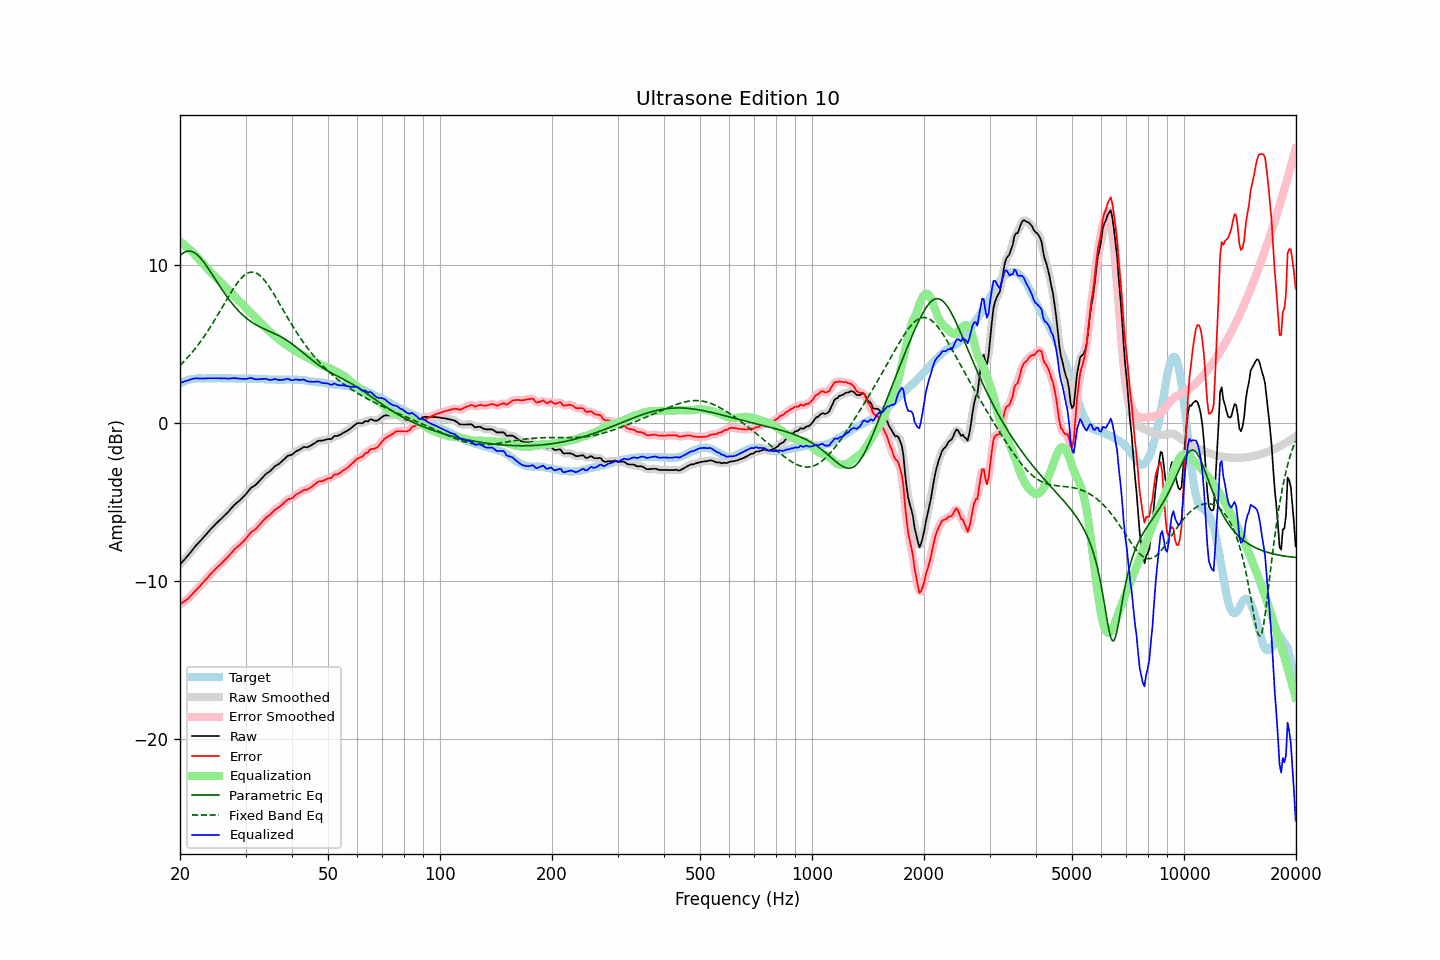

Values plotted in this chart, from the file beside it:
frequency, raw, error, smoothed, error_smoothed, equalization, parametric_eq, fixed_band_eq, equalized_raw, equalized_smoothed, target
20.00, -8.94, -11.45, -8.94, -11.45, 11.47, 10.58, 3.64, 2.53, 2.53, 2.51
20.20, -8.83, -11.39, -8.83, -11.39, 11.39, 10.67, 3.74, 2.56, 2.57, 2.56
20.40, -8.71, -11.32, -8.71, -11.32, 11.32, 10.75, 3.85, 2.61, 2.60, 2.61
20.61, -8.60, -11.24, -8.60, -11.25, 11.24, 10.81, 3.95, 2.64, 2.64, 2.64
20.81, -8.48, -11.17, -8.48, -11.17, 11.15, 10.85, 4.06, 2.68, 2.67, 2.69
21.02, -8.37, -11.10, -8.36, -11.09, 11.07, 10.87, 4.17, 2.70, 2.70, 2.73
21.23, -8.24, -10.99, -8.24, -10.99, 10.98, 10.87, 4.29, 2.74, 2.74, 2.75
21.44, -8.11, -10.88, -8.11, -10.88, 10.88, 10.86, 4.41, 2.77, 2.77, 2.77
21.66, -7.98, -10.77, -7.98, -10.76, 10.78, 10.82, 4.53, 2.80, 2.80, 2.79
21.87, -7.85, -10.65, -7.85, -10.66, 10.67, 10.77, 4.65, 2.82, 2.82, 2.80
22.09, -7.73, -10.55, -7.74, -10.55, 10.56, 10.70, 4.78, 2.83, 2.83, 2.82
22.31, -7.63, -10.46, -7.62, -10.45, 10.45, 10.61, 4.91, 2.82, 2.83, 2.83
22.54, -7.52, -10.35, -7.52, -10.35, 10.34, 10.51, 5.05, 2.82, 2.82, 2.83
22.76, -7.41, -10.24, -7.41, -10.24, 10.23, 10.40, 5.19, 2.82, 2.82, 2.83
22.99, -7.30, -10.12, -7.30, -10.12, 10.12, 10.28, 5.33, 2.82, 2.82, 2.82
23.22, -7.19, -10.01, -7.19, -10.01, 10.01, 10.15, 5.47, 2.82, 2.82, 2.82
23.45, -7.07, -9.89, -7.07, -9.89, 9.89, 10.01, 5.62, 2.82, 2.82, 2.82
23.69, -6.95, -9.78, -6.95, -9.78, 9.78, 9.86, 5.78, 2.83, 2.83, 2.83
23.92, -6.83, -9.66, -6.83, -9.66, 9.66, 9.71, 5.93, 2.84, 2.83, 2.83
24.16, -6.72, -9.55, -6.72, -9.55, 9.55, 9.56, 6.09, 2.83, 2.83, 2.83
24.40, -6.61, -9.45, -6.61, -9.44, 9.44, 9.40, 6.25, 2.84, 2.84, 2.84
24.65, -6.50, -9.33, -6.50, -9.33, 9.34, 9.24, 6.42, 2.84, 2.84, 2.83
24.89, -6.40, -9.23, -6.40, -9.23, 9.24, 9.08, 6.58, 2.84, 2.84, 2.83
25.14, -6.30, -9.13, -6.30, -9.13, 9.14, 8.92, 6.75, 2.84, 2.84, 2.83
25.39, -6.20, -9.04, -6.20, -9.04, 9.04, 8.77, 6.93, 2.84, 2.83, 2.84
25.65, -6.11, -8.95, -6.11, -8.94, 8.94, 8.61, 7.10, 2.83, 2.83, 2.84
25.91, -6.01, -8.84, -6.01, -8.84, 8.84, 8.46, 7.27, 2.83, 2.83, 2.83
26.16, -5.91, -8.74, -5.91, -8.74, 8.74, 8.31, 7.45, 2.83, 2.83, 2.83
26.43, -5.81, -8.64, -5.81, -8.64, 8.64, 8.16, 7.62, 2.83, 2.83, 2.83
26.69, -5.71, -8.54, -5.71, -8.54, 8.53, 8.02, 7.79, 2.82, 2.82, 2.83
26.96, -5.61, -8.44, -5.61, -8.44, 8.42, 7.88, 7.97, 2.81, 2.82, 2.83
27.23, -5.49, -8.32, -5.49, -8.32, 8.31, 7.74, 8.14, 2.82, 2.82, 2.83
27.50, -5.38, -8.21, -5.38, -8.20, 8.20, 7.61, 8.30, 2.82, 2.83, 2.83
27.77, -5.26, -8.08, -5.26, -8.08, 8.10, 7.49, 8.46, 2.84, 2.84, 2.82
28.05, -5.15, -7.97, -5.16, -7.97, 8.00, 7.37, 8.62, 2.85, 2.84, 2.82
28.33, -5.07, -7.88, -5.07, -7.88, 7.90, 7.25, 8.76, 2.83, 2.83, 2.81
28.62, -4.98, -7.79, -4.98, -7.79, 7.80, 7.14, 8.90, 2.82, 2.82, 2.81
28.90, -4.90, -7.72, -4.89, -7.71, 7.70, 7.03, 9.03, 2.80, 2.81, 2.82
29.19, -4.80, -7.61, -4.80, -7.62, 7.60, 6.93, 9.15, 2.80, 2.80, 2.81
29.48, -4.70, -7.52, -4.70, -7.52, 7.50, 6.84, 9.25, 2.80, 2.79, 2.82
29.78, -4.60, -7.41, -4.60, -7.41, 7.39, 6.75, 9.34, 2.79, 2.79, 2.81
30.08, -4.49, -7.31, -4.49, -7.30, 7.28, 6.66, 9.42, 2.79, 2.80, 2.82
30.38, -4.36, -7.17, -4.36, -7.17, 7.18, 6.58, 9.47, 2.82, 2.82, 2.81
30.68, -4.23, -7.04, -4.23, -7.04, 7.07, 6.50, 9.52, 2.84, 2.84, 2.81
30.99, -4.11, -6.92, -4.13, -6.93, 6.97, 6.43, 9.54, 2.86, 2.85, 2.81
31.30, -4.04, -6.84, -4.04, -6.85, 6.87, 6.36, 9.54, 2.83, 2.83, 2.80
31.61, -3.98, -6.78, -3.97, -6.77, 6.77, 6.29, 9.53, 2.79, 2.80, 2.80
31.93, -3.91, -6.71, -3.90, -6.70, 6.67, 6.23, 9.50, 2.76, 2.77, 2.80
32.24, -3.81, -6.60, -3.81, -6.60, 6.57, 6.17, 9.45, 2.76, 2.76, 2.79
32.57, -3.70, -6.49, -3.70, -6.49, 6.47, 6.12, 9.38, 2.77, 2.77, 2.79
32.89, -3.59, -6.38, -3.59, -6.38, 6.37, 6.07, 9.30, 2.78, 2.78, 2.79
33.22, -3.48, -6.26, -3.48, -6.26, 6.27, 6.02, 9.20, 2.79, 2.79, 2.78
33.55, -3.37, -6.15, -3.37, -6.14, 6.17, 5.97, 9.09, 2.80, 2.80, 2.78
33.89, -3.26, -6.03, -3.27, -6.04, 6.06, 5.92, 8.97, 2.80, 2.80, 2.77
34.23, -3.17, -5.94, -3.18, -5.95, 5.96, 5.88, 8.83, 2.79, 2.78, 2.77
34.57, -3.11, -5.87, -3.11, -5.87, 5.86, 5.83, 8.69, 2.75, 2.75, 2.76
34.92, -3.04, -5.80, -3.03, -5.79, 5.77, 5.79, 8.54, 2.72, 2.74, 2.76
35.27, -2.94, -5.69, -2.94, -5.69, 5.68, 5.74, 8.38, 2.74, 2.74, 2.75
35.62, -2.83, -5.58, -2.83, -5.59, 5.60, 5.70, 8.22, 2.76, 2.76, 2.75
35.97, -2.73, -5.48, -2.74, -5.49, 5.51, 5.65, 8.05, 2.78, 2.77, 2.75
... 635 more rows
